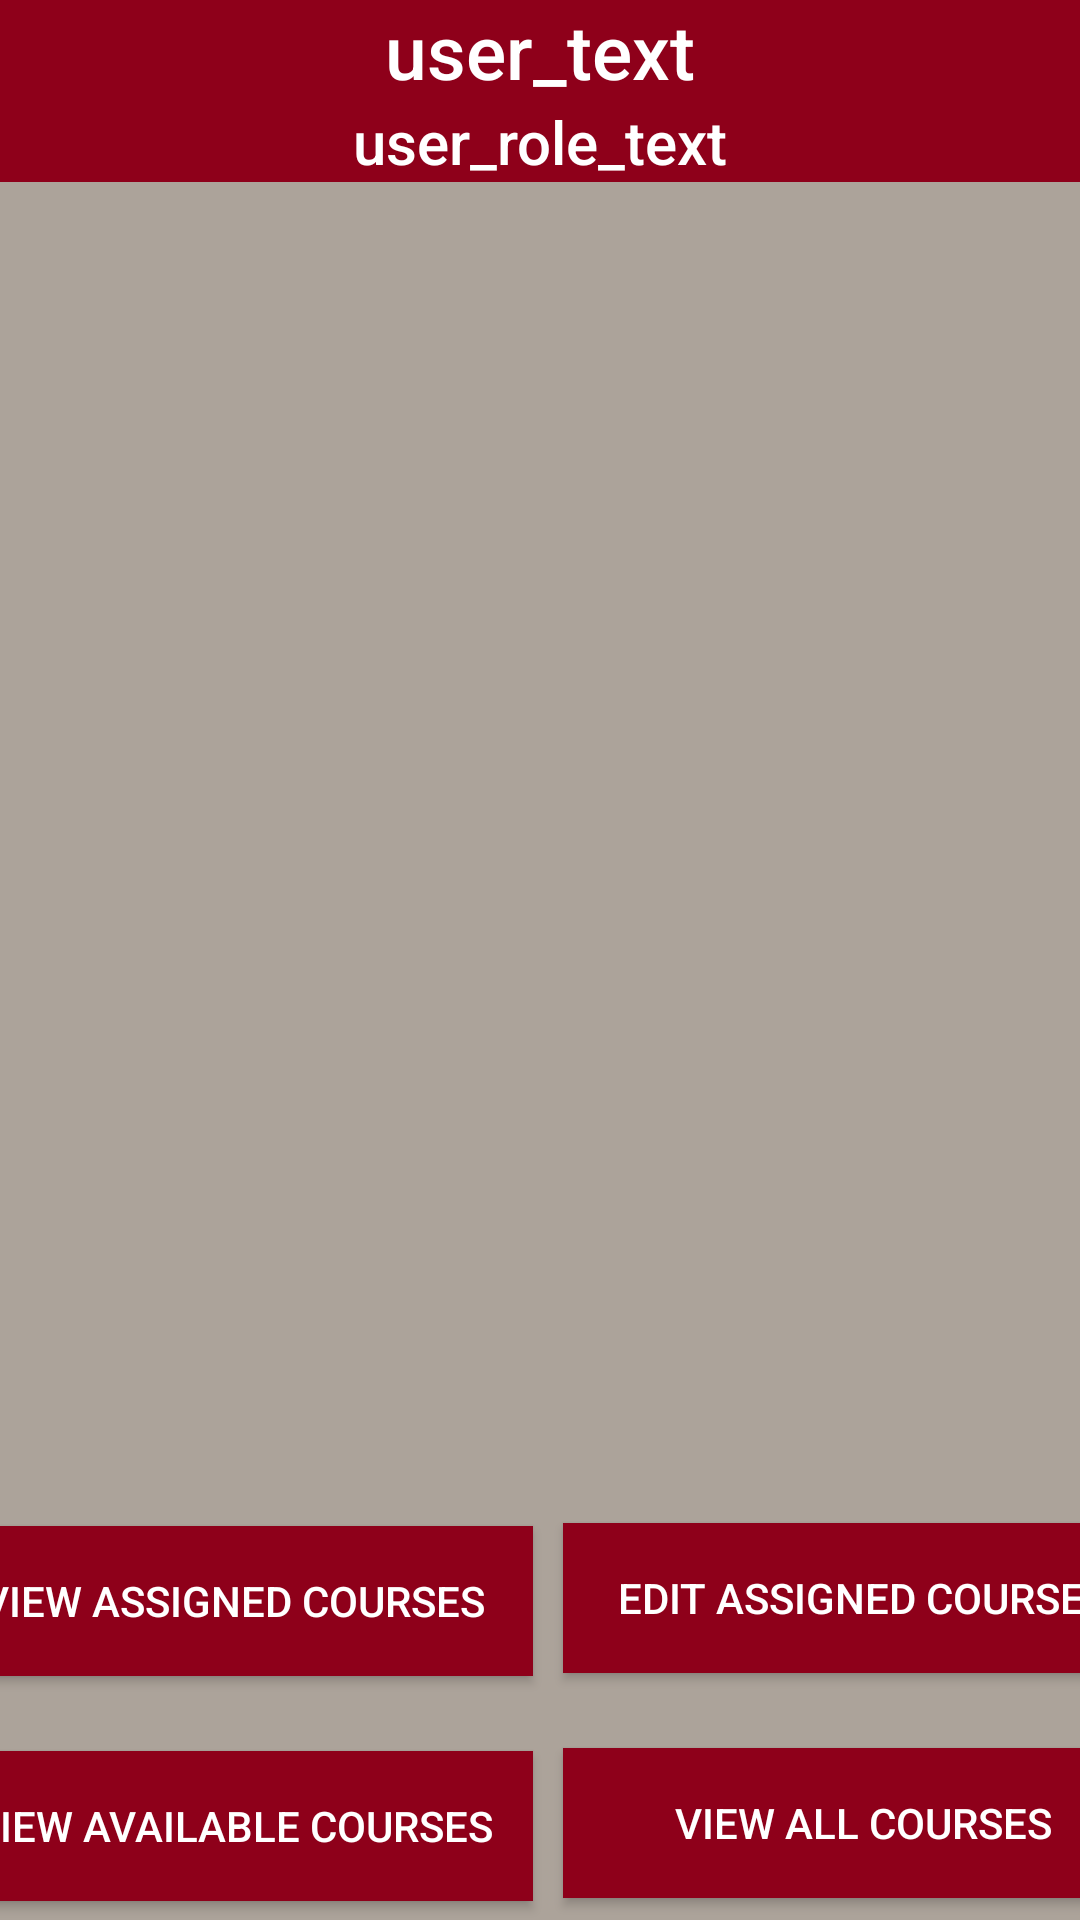

Layout XML and referenced resources for this Android screen:
<!-- AndroidManifest.xml: application theme Theme.StudentCourseBookingApp -->
<!-- res/layout/activity_home_instructor.xml -->
<?xml version="1.0" encoding="utf-8"?>
<androidx.constraintlayout.widget.ConstraintLayout xmlns:android="http://schemas.android.com/apk/res/android"
    xmlns:tools="http://schemas.android.com/tools"
    xmlns:app="http://schemas.android.com/apk/res-auto"
    android:layout_width="match_parent"
    android:layout_height="match_parent"
    android:background="@color/light_grey"
    android:statusBarColor="@color/garnet"
    tools:context=".HomeInstructorActivity"
    >

    <androidx.appcompat.widget.AppCompatButton
        android:id="@+id/edit_assigned_courses_button"
        android:layout_width="200dp"
        android:layout_height="50dp"
        android:layout_marginStart="10dp"
        android:layout_marginTop="4dp"
        android:layout_marginRight="5dp"
        android:background="@color/garnet"
        android:fontFamily="sans-serif-medium"
        android:text="Edit Assigned Courses"
        android:textColor="@color/white"
        app:layout_constraintEnd_toEndOf="parent"
        app:layout_constraintStart_toEndOf="@+id/view_assigned_courses_button"
        app:layout_constraintTop_toBottomOf="@+id/instructor_scroll_view" />

    <androidx.appcompat.widget.AppCompatButton
        android:id="@+id/view_assigned_courses_button"
        android:layout_width="200dp"
        android:layout_height="50dp"
        android:layout_marginLeft="5dp"
        android:layout_marginTop="5dp"
        android:background="@color/garnet"
        android:fontFamily="sans-serif-medium"
        android:text="View Assigned Courses"
        android:textColor="@color/white"
        app:layout_constraintEnd_toStartOf="@+id/edit_assigned_courses_button"
        app:layout_constraintStart_toStartOf="parent"
        app:layout_constraintTop_toBottomOf="@+id/instructor_scroll_view" />

    <androidx.appcompat.widget.AppCompatButton
        android:id="@+id/view_available_courses_button"
        android:layout_width="200dp"
        android:layout_height="50dp"
        android:layout_marginTop="25dp"
        android:background="@color/garnet"
        android:fontFamily="sans-serif-medium"
        android:layout_marginLeft="5dp"
        android:text="View Available Courses"
        android:textColor="@color/white"
        app:layout_constraintEnd_toStartOf="@+id/view_all_courses_button"
        app:layout_constraintStart_toStartOf="parent"
        app:layout_constraintTop_toBottomOf="@+id/view_assigned_courses_button" />

    <androidx.appcompat.widget.AppCompatButton
        android:id="@+id/view_all_courses_button"
        android:layout_width="200dp"
        android:layout_height="50dp"
        android:layout_marginStart="10dp"
        android:layout_marginTop="25dp"
        android:layout_marginRight="5dp"
        android:background="@color/garnet"
        android:fontFamily="sans-serif-medium"

        android:text="View All Courses"
        android:textColor="@color/white"
        app:layout_constraintEnd_toEndOf="parent"
        app:layout_constraintStart_toEndOf="@+id/view_available_courses_button"
        app:layout_constraintTop_toBottomOf="@+id/edit_assigned_courses_button" />

    <androidx.appcompat.widget.AppCompatButton
        android:id="@+id/sign_out_btn_instructor"
        android:layout_width="150dp"
        android:layout_height="50dp"
        android:layout_marginStart="121dp"
        android:layout_marginTop="24dp"
        android:layout_marginEnd="121dp"
        android:background="@color/garnet"
        android:fontFamily="sans-serif-medium"
        android:text="Sign Out"
        android:textColor="@color/white"
        app:layout_constraintEnd_toEndOf="parent"
        app:layout_constraintHorizontal_bias="0.0"
        app:layout_constraintStart_toStartOf="parent"
        app:layout_constraintTop_toBottomOf="@+id/view_available_courses_button" />

    <LinearLayout
            android:id="@+id/horoz_layout_top"
            android:layout_width="match_parent"
            android:layout_height="wrap_content"
            android:orientation="horizontal"
            app:layout_constraintEnd_toEndOf="parent"
            app:layout_constraintStart_toStartOf="parent"
            app:layout_constraintTop_toTopOf="parent"
            android:background="@color/garnet"
            >

            <androidx.constraintlayout.widget.ConstraintLayout
                android:layout_width="match_parent"
                android:layout_height="match_parent">

                <TextView
                    android:id="@+id/blanc1"
                    android:layout_width="wrap_content"
                    android:layout_height="wrap_content"
                    android:text="user_text"
                    android:textColor="@color/white"
                    android:textSize="25sp"
                    android:fontFamily="sans-serif-medium"
                    app:layout_constraintStart_toStartOf="parent"
                    app:layout_constraintEnd_toEndOf="parent"
                    app:layout_constraintTop_toTopOf="parent" />

                <TextView
                    android:id="@+id/roleInstructor"
                    android:layout_width="wrap_content"
                    android:layout_height="wrap_content"
                    android:text="user_role_text"
                    android:fontFamily="sans-serif-medium"
                    android:textColor="@color/white"
                    android:textSize="20sp"
                    app:layout_constraintStart_toStartOf="parent"
                    app:layout_constraintEnd_toEndOf="parent"
                    app:layout_constraintTop_toBottomOf="@id/blanc1"
                    />

            </androidx.constraintlayout.widget.ConstraintLayout>
        </LinearLayout>
    <ScrollView
        android:id="@+id/instructor_scroll_view"
        android:layout_width="405dp"
        android:layout_height="438dp"
        android:layout_marginTop="5dp"
        android:layout_marginBottom="5dp"
        app:layout_constraintBottom_toTopOf="@+id/edit_assigned_courses_button"
        app:layout_constraintEnd_toEndOf="parent"
        app:layout_constraintStart_toStartOf="parent"
        app:layout_constraintTop_toBottomOf="@+id/horoz_layout_top">

        <LinearLayout
            android:id="@+id/scroll_view_linear_layout"
            android:layout_width="wrap_content"
            android:layout_height="wrap_content"
            app:layout_constraintEnd_toEndOf="parent"
            app:layout_constraintStart_toStartOf="parent"
            app:layout_constraintBottom_toBottomOf="parent"
            app:layout_constraintTop_toTopOf="parent"
            android:layout_marginTop="5dp"
            android:layout_marginBottom="5dp"
            android:layout_marginLeft="10dp"
            android:layout_marginRight="10dp"
            android:orientation="vertical">
        </LinearLayout>
    </ScrollView>

</androidx.constraintlayout.widget.ConstraintLayout>
<!-- resources referenced by this layout -->
<resources>
  <color name="garnet">#8E001A</color>
  <color name="light_grey">#aca39a</color>
  <color name="white">#FFFFFFFF</color>
  <style name="Theme.StudentCourseBookingApp" parent="Theme.MaterialComponents.DayNight.NoActionBar">
          
          <item name="colorPrimary">@color/purple_500</item>
          <item name="colorPrimaryVariant">@color/purple_700</item>
          <item name="colorOnPrimary">@color/white</item>
          
          <item name="colorSecondary">@color/teal_200</item>
          <item name="colorSecondaryVariant">@color/teal_700</item>
          <item name="colorOnSecondary">@color/black</item>
          
          <item name="android:statusBarColor" tools:targetApi="l">@color/light_grey</item>
          
      </style>
  <color name="purple_500">#FF6200EE</color>
  <color name="purple_700">#FF3700B3</color>
  <color name="teal_200">#FF03DAC5</color>
  <color name="teal_700">#FF018786</color>
  <color name="black">#FF000000</color>
</resources>
